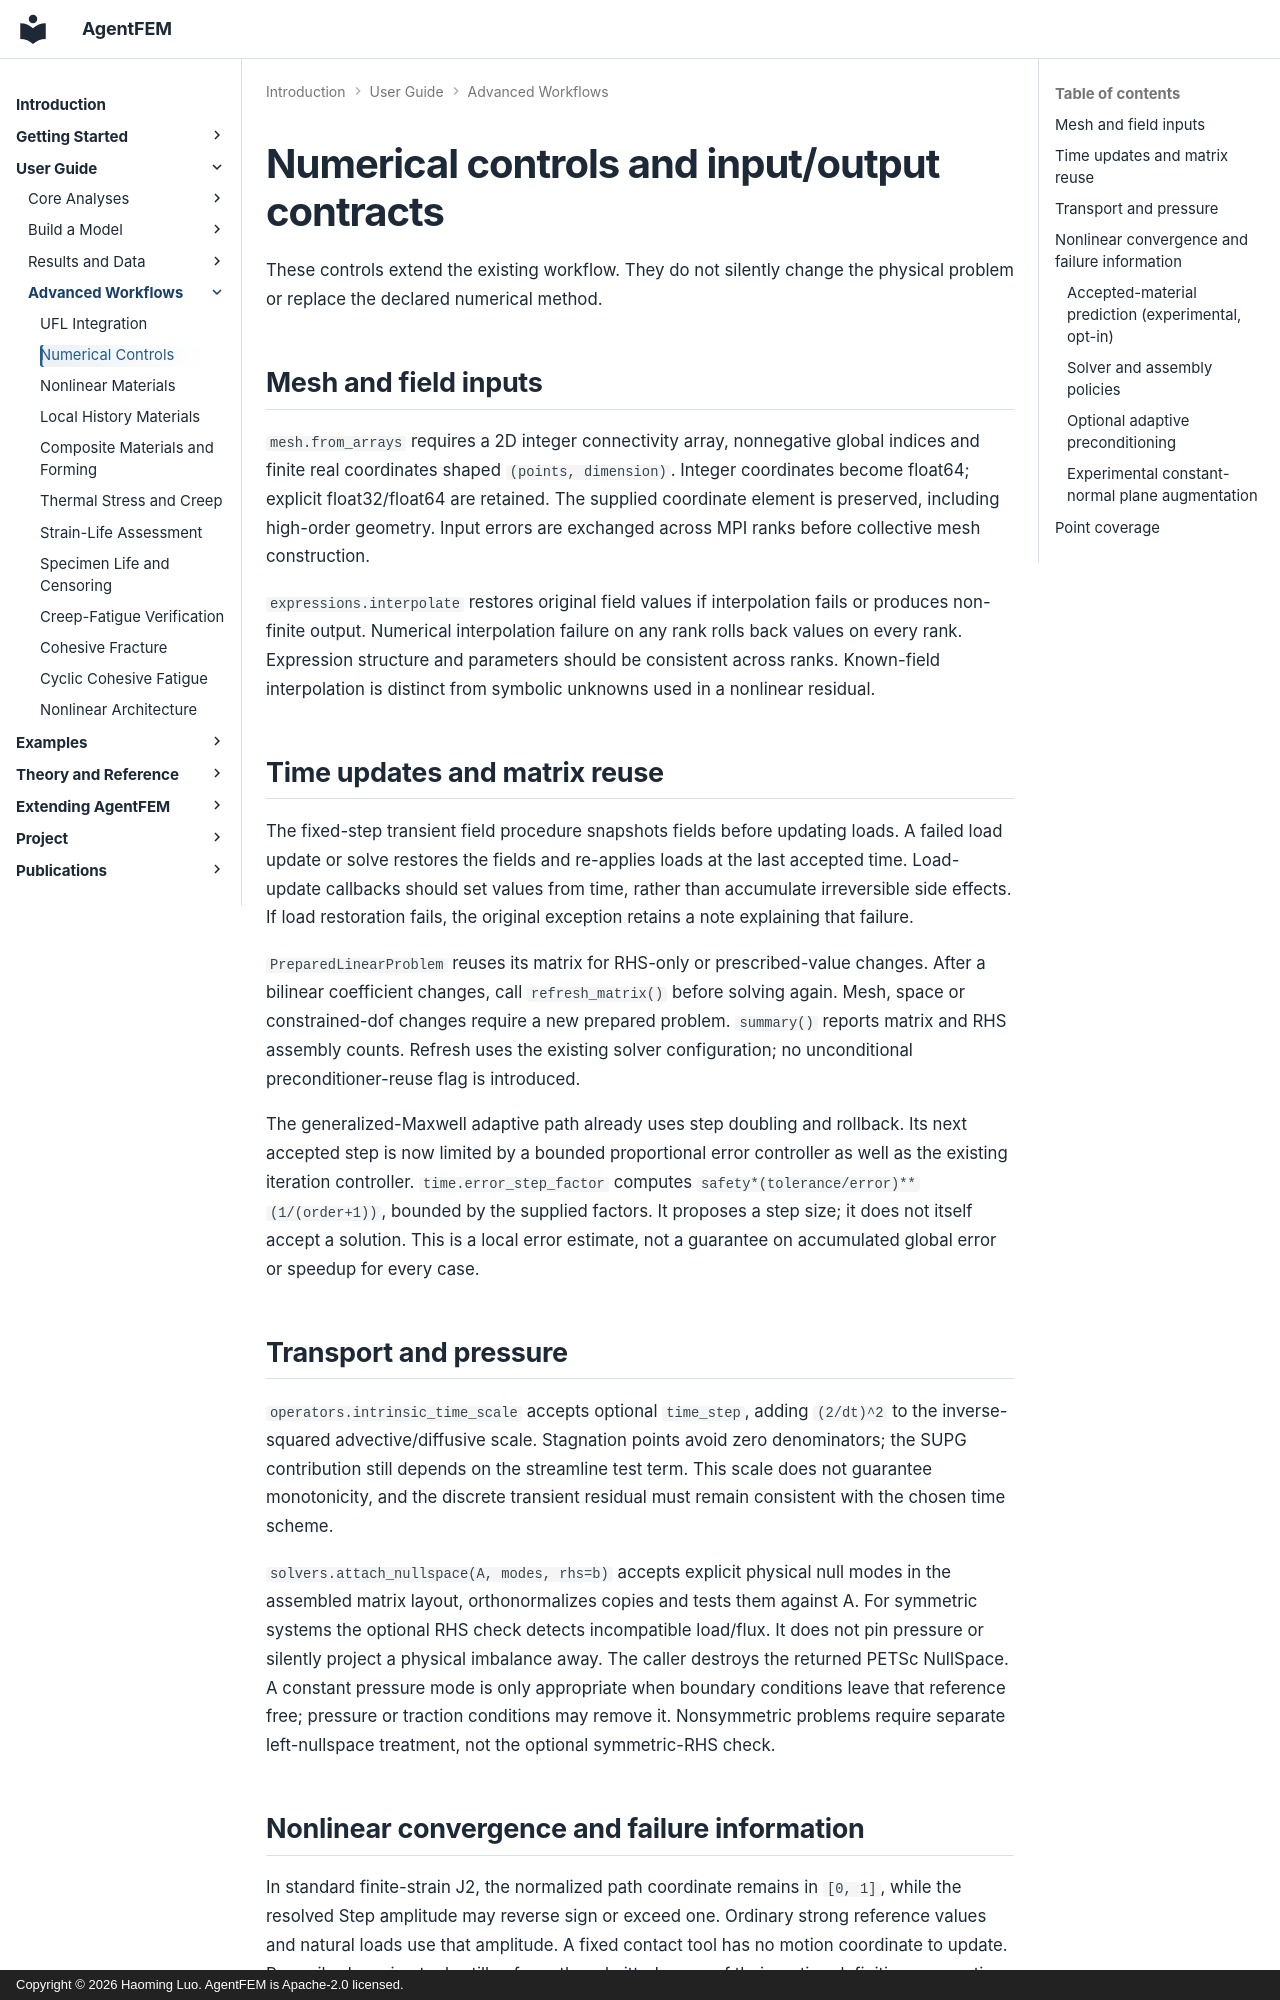

repository: haoming-luo/agentfem · page: guide/incremental_numerical_controls/index.html · generator: mkdocs · copyright: Copyright © 2026 Haoming Luo. AgentFEM is Apache-2.0 licensed.

---
title: "Numerical controls for reliable AgentFEM simulations"
description: "Understand matrix reuse, accepted time steps, Newton line searches and explicit failure diagnostics without changing the declared physical model."
---

# Numerical controls and input/output contracts

These controls extend the existing workflow. They do not silently change the
physical problem or replace the declared numerical method.

## Mesh and field inputs

`mesh.from_arrays` requires a 2D integer connectivity array, nonnegative global
indices and finite real coordinates shaped `(points, dimension)`. Integer
coordinates become float64; explicit float32/float64 are retained. The supplied
coordinate element is preserved, including high-order geometry. Input errors
are exchanged across MPI ranks before collective mesh construction.

`expressions.interpolate` restores original field values if interpolation fails
or produces non-finite output. Numerical interpolation failure on any rank
rolls back values on every rank. Expression structure and parameters should be
consistent across ranks. Known-field interpolation is distinct from symbolic
unknowns used in a nonlinear residual.

## Time updates and matrix reuse

The fixed-step transient field procedure snapshots fields before updating loads.
A failed load update or solve restores the fields and re-applies loads at the
last accepted time. Load-update callbacks should set values from time, rather
than accumulate irreversible side effects. If load restoration fails, the
original exception retains a note explaining that failure.

`PreparedLinearProblem` reuses its matrix for RHS-only or prescribed-value
changes. After a bilinear coefficient changes, call `refresh_matrix()` before
solving again. Mesh, space or constrained-dof changes require a new prepared
problem. `summary()` reports matrix and RHS assembly counts. Refresh uses the
existing solver configuration; no unconditional preconditioner-reuse flag is
introduced.

The generalized-Maxwell adaptive path already uses step doubling and rollback.
Its next accepted step is now limited by a bounded proportional error controller
as well as the existing iteration controller. `time.error_step_factor` computes
`safety*(tolerance/error)**(1/(order+1))`, bounded by the supplied factors. It
proposes a step size; it does not itself accept a solution. This is a local error
estimate, not a guarantee on accumulated global error or speedup for every case.

## Transport and pressure

`operators.intrinsic_time_scale` accepts optional `time_step`, adding `(2/dt)^2`
to the inverse-squared advective/diffusive scale. Stagnation points avoid zero
denominators; the SUPG contribution still depends on the streamline test term.
This scale does not guarantee monotonicity, and the discrete transient residual
must remain consistent with the chosen time scheme.

`solvers.attach_nullspace(A, modes, rhs=b)` accepts explicit physical null modes
in the assembled matrix layout, orthonormalizes copies and tests them against A.
For symmetric systems the optional RHS check detects incompatible load/flux.
It does not pin pressure or silently project a physical imbalance away. The
caller destroys the returned PETSc NullSpace. A constant pressure mode is only
appropriate when boundary conditions leave that reference free; pressure or
traction conditions may remove it. Nonsymmetric problems require separate
left-nullspace treatment, not the optional symmetric-RHS check.
